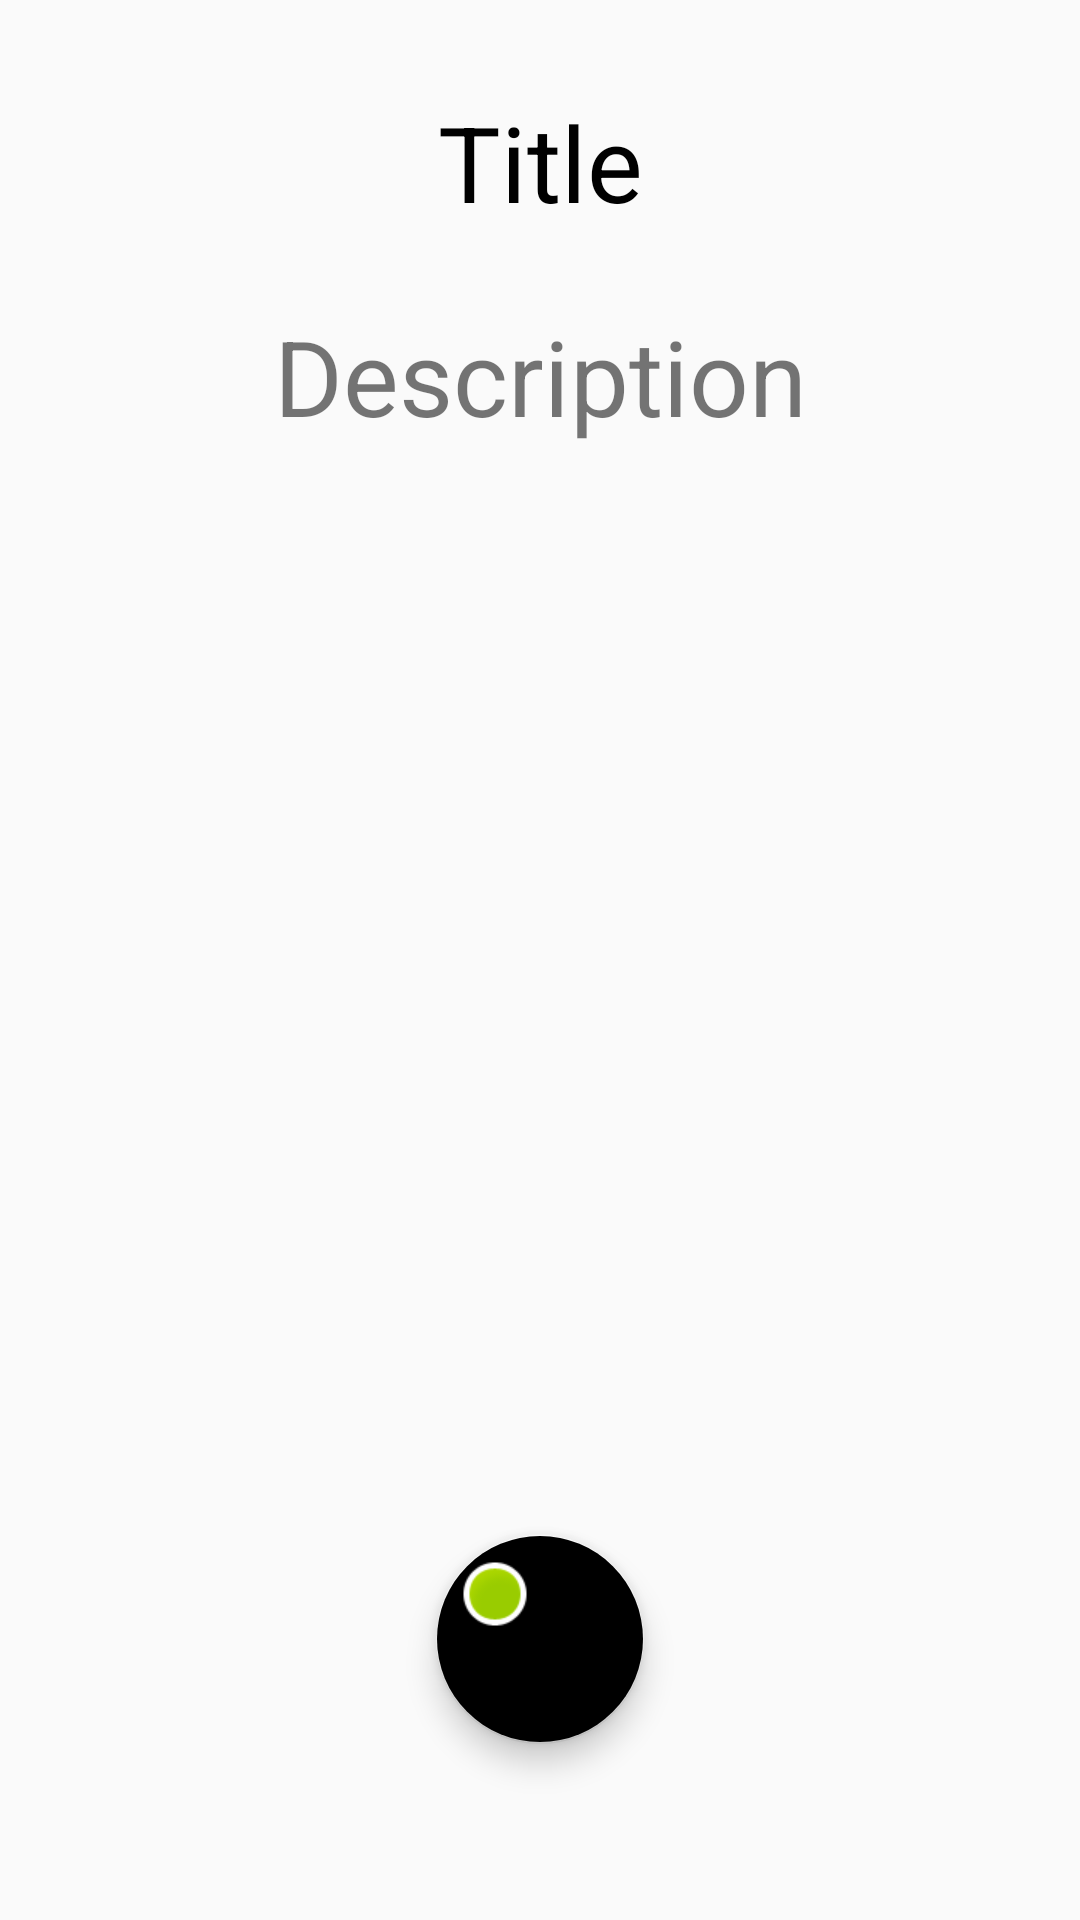

Reconstruct the res/layout file that produces this screen, plus the resources it refers to.
<!-- AndroidManifest.xml: application theme AppTheme -->
<!-- res/layout/activity_reminder2.xml -->
<?xml version="1.0" encoding="utf-8"?>
<android.support.constraint.ConstraintLayout xmlns:android="http://schemas.android.com/apk/res/android"
    xmlns:app="http://schemas.android.com/apk/res-auto"
    xmlns:tools="http://schemas.android.com/tools"
    android:layout_width="match_parent"
    android:layout_height="match_parent"
    tools:context="com.cloud.www.timetab.Reminder2Activity">

    <TextView
        android:id="@+id/textViewTitle2"
        android:layout_width="wrap_content"
        android:layout_height="wrap_content"
        android:text="Title"
        android:textSize="35sp"
        android:textColor="#000"
        app:layout_constraintTop_toTopOf="parent"
        android:layout_marginTop="8dp"
        app:layout_constraintBottom_toBottomOf="parent"
        android:layout_marginBottom="8dp"
        android:layout_marginRight="8dp"
        app:layout_constraintVertical_bias="0.039"
        app:layout_constraintRight_toRightOf="parent"
        android:layout_marginLeft="8dp"
        app:layout_constraintLeft_toLeftOf="parent"
        app:layout_constraintHorizontal_bias="0.501" />

    <TextView
        android:id="@+id/textViewDescription2"
        android:layout_width="wrap_content"
        android:layout_height="wrap_content"
        android:text="Description"
        android:textSize="35sp"
        android:textColor="@color/colorAccent8"
        android:layout_marginTop="8dp"
        app:layout_constraintTop_toBottomOf="@+id/textViewTitle2"
        android:layout_marginLeft="8dp"
        app:layout_constraintLeft_toLeftOf="parent"
        app:layout_constraintBottom_toBottomOf="parent"
        android:layout_marginBottom="8dp"
        android:layout_marginRight="8dp"
        app:layout_constraintRight_toRightOf="parent"
        app:layout_constraintVertical_bias="0.033"
        app:layout_constraintHorizontal_bias="0.502" />

    <android.support.design.widget.FloatingActionButton
        android:id="@+id/fabDone"
        android:layout_width="70dp"
        android:layout_height="70dp"
        android:clickable="true"
        app:fabSize="mini"
        app:srcCompat="@android:drawable/presence_online"
        app:layout_constraintBottom_toBottomOf="parent"
        android:layout_marginBottom="8dp"
        android:layout_marginRight="8dp"
        app:layout_constraintRight_toRightOf="parent"
        android:layout_marginLeft="8dp"
        app:layout_constraintLeft_toLeftOf="parent"
        android:layout_marginTop="8dp"
        app:layout_constraintTop_toBottomOf="@+id/textViewDescription2"
        app:layout_constraintVertical_bias="0.875" />
</android.support.constraint.ConstraintLayout>
<!-- resources referenced by this layout -->
<resources>
  <style name="AppTheme" parent="Theme.AppCompat.Light.DarkActionBar">
          
          <item name="colorPrimary">@color/colorPrimary</item>
          <item name="colorPrimaryDark">@color/colorPrimaryDark</item>
          <item name="colorAccent">@color/colorAccent5</item>
      </style>
  <!-- not gathered from this repository: default colours our renderer supplied (Android Studio template values) -->
  <color name="colorPrimary">#FF6200EE</color>
  <color name="colorPrimaryDark">#FF3700B3</color>
</resources>
